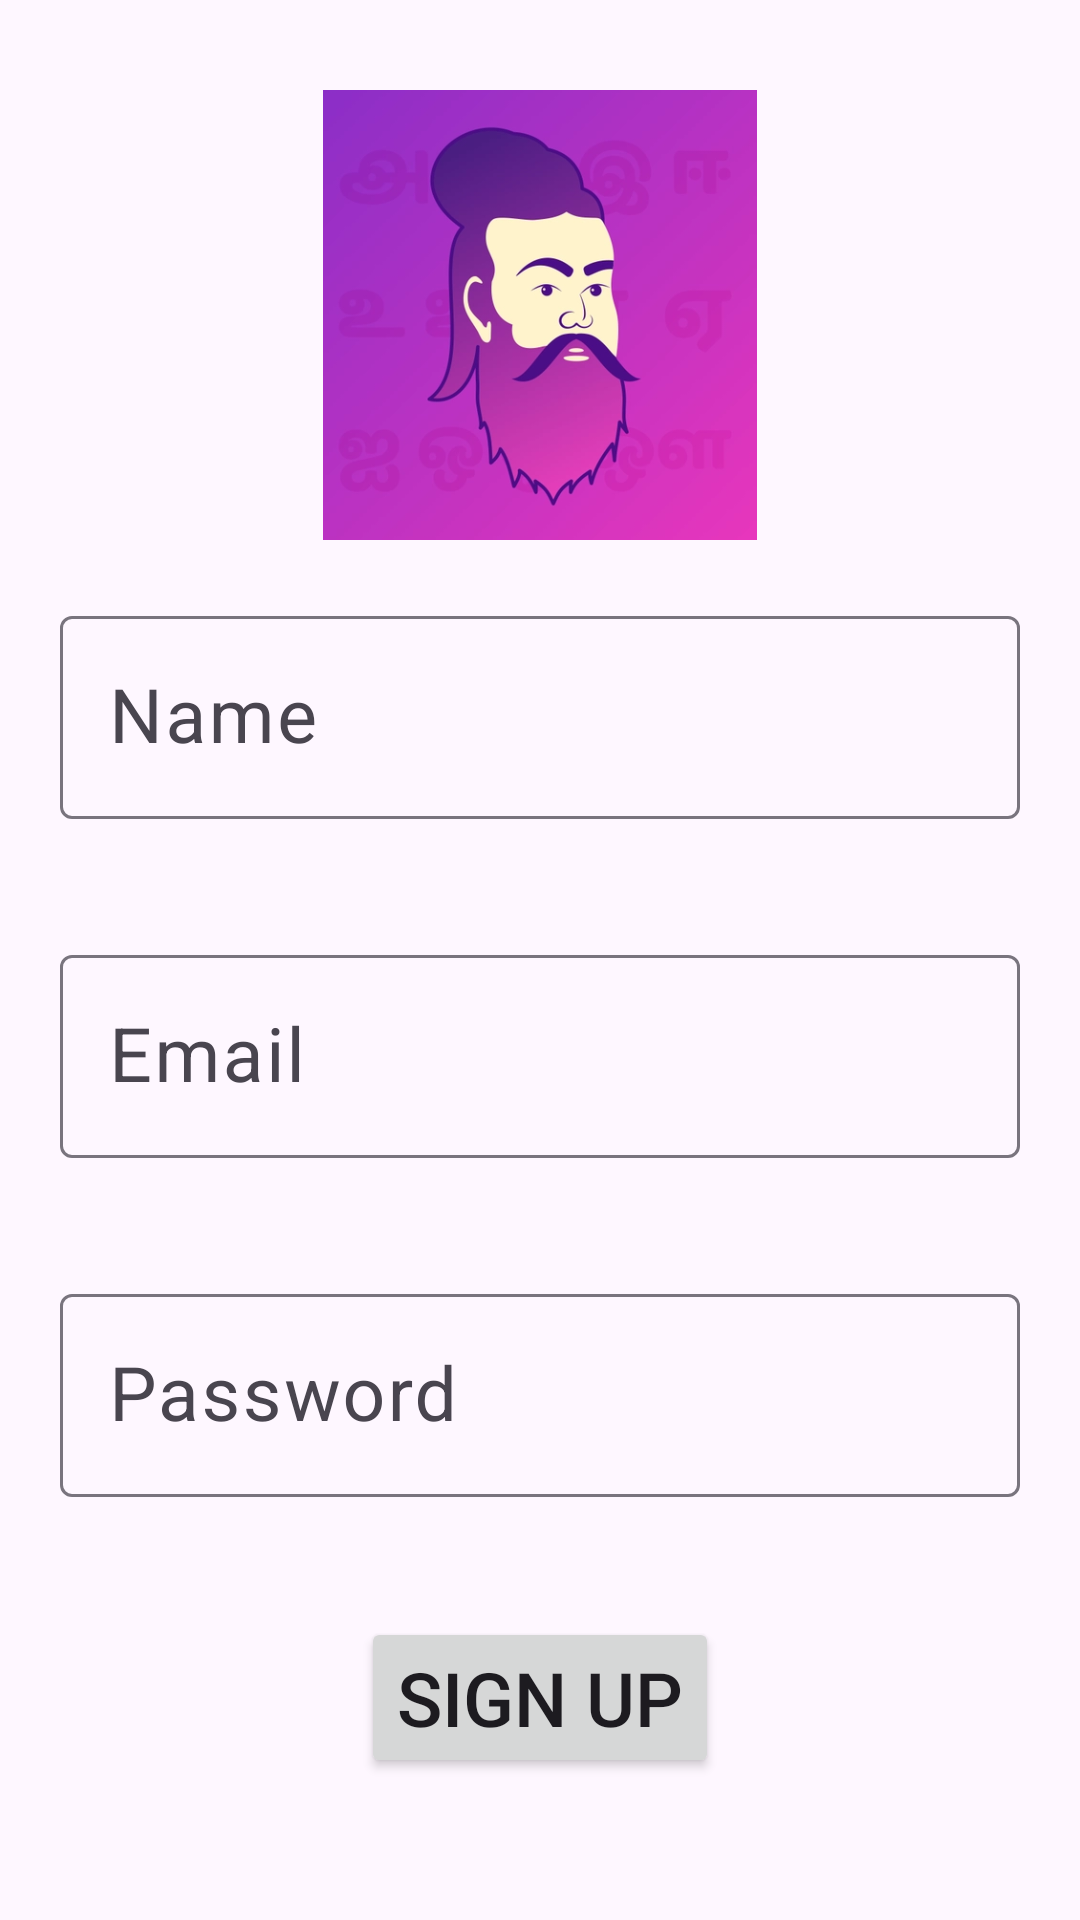

Write the Android layout XML for this screen, with the resource values it uses.
<!-- AndroidManifest.xml: application theme Theme.Post_RegisterandLoginApp -->
<!-- res/layout/signin_page.xml -->
<?xml version="1.0" encoding="utf-8"?>
<LinearLayout xmlns:android="http://schemas.android.com/apk/res/android"
    android:orientation="vertical"
    android:layout_width="match_parent"
    android:layout_height="match_parent">

    <ImageView
        android:layout_width="150dp"
        android:layout_height="150dp"
        android:layout_marginTop="30dp"
        android:layout_gravity="center"
        android:src="@drawable/loginbaba"/>
    <com.google.android.material.textfield.TextInputLayout
        android:layout_width="match_parent"
        android:layout_height="wrap_content"
        android:hint="Name"
        android:layout_margin="20dp">
        <com.google.android.material.textfield.TextInputEditText
            android:id="@+id/name"
            android:layout_width="match_parent"
            android:layout_height="wrap_content"
            android:inputType="text"
            android:textSize="25dp"/>
    </com.google.android.material.textfield.TextInputLayout>
    <com.google.android.material.textfield.TextInputLayout
        android:layout_width="match_parent"
        android:layout_height="wrap_content"
        android:hint="Email"
        android:layout_margin="20dp">
        <com.google.android.material.textfield.TextInputEditText
            android:id="@+id/email1"
            android:layout_width="match_parent"
            android:layout_height="wrap_content"
            android:inputType="text"
            android:textSize="25dp"/>
    </com.google.android.material.textfield.TextInputLayout>

    <com.google.android.material.textfield.TextInputLayout
        android:layout_width="match_parent"
        android:layout_height="wrap_content"
        android:hint="Password"
        android:layout_margin="20dp">
        <com.google.android.material.textfield.TextInputEditText
            android:id="@+id/password1"
            android:layout_width="match_parent"
            android:layout_height="wrap_content"
            android:inputType="text"
            android:textSize="25dp"/>
    </com.google.android.material.textfield.TextInputLayout>

    <Button
        android:id="@+id/signup"
        android:layout_width="wrap_content"
        android:layout_height="wrap_content"
        android:text="Sign Up"
        android:textSize="25dp"
        android:layout_marginTop="20dp"
        android:layout_gravity="center"/>

</LinearLayout>
<!-- resources referenced by this layout -->
<resources>
  <!-- drawable loginbaba: png bitmap (drawable, 112563 bytes) -->
  <style name="Theme.Post_RegisterandLoginApp" parent="Base.Theme.Post_RegisterandLoginApp" />
  <style name="Base.Theme.Post_RegisterandLoginApp" parent="Theme.Material3.DayNight.NoActionBar">
          
          
      </style>
</resources>
